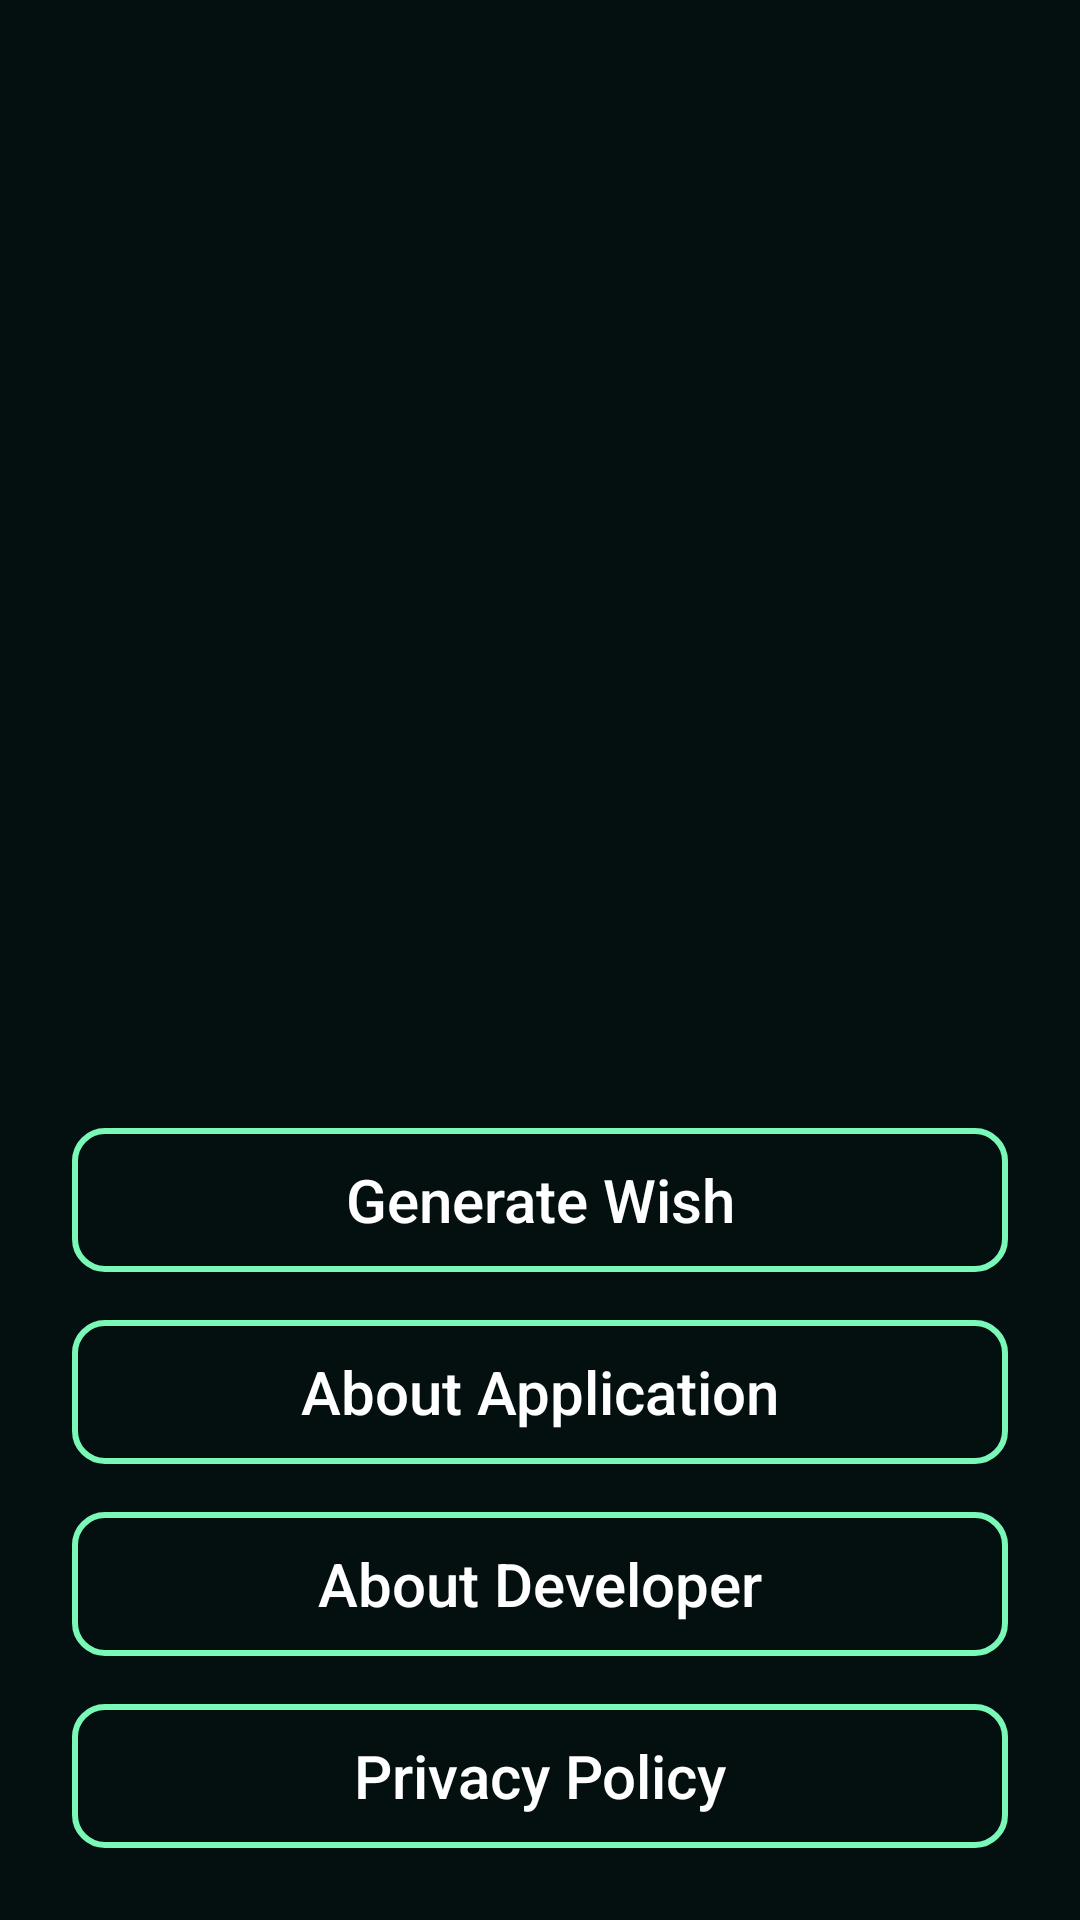

Here is an Android app screen rendered from its layout file. Give the layout XML and the strings, colors and styles it references.
<!-- AndroidManifest.xml: application theme Theme.WishGenrator -->
<!-- res/layout/activity_start_screen.xml -->
<?xml version="1.0" encoding="utf-8"?>
<LinearLayout xmlns:android="http://schemas.android.com/apk/res/android"
    xmlns:app="http://schemas.android.com/apk/res-auto"
    xmlns:tools="http://schemas.android.com/tools"
    android:layout_width="match_parent"
    android:background="@color/rich_black"
    android:layout_height="match_parent"
    android:layout_gravity="bottom"
    android:orientation="vertical"
    android:padding="16dp"
    tools:context=".StartScreenActivity">

    <ImageView
        android:id="@+id/imageView"
        android:layout_width="100dp"
        android:layout_height="100dp"
        android:layout_gravity="center"
        android:layout_margin="8dp"
        android:layout_weight="1"
        android:padding="8dp"
        app:srcCompat="@drawable/ic_launcher_background" />

    <android.widget.Button
        android:id="@+id/buttonGenerateWish"
        android:layout_width="match_parent"
        android:layout_height="wrap_content"
        android:layout_margin="8dp"
        android:padding="8dp"
        android:text="Generate Wish"
        android:background="@drawable/custom_button"
        android:textAllCaps="false"
        android:textColor="@color/white"
        android:textSize="20sp" />

    <android.widget.Button
        android:id="@+id/buttonAboutApplication"
        android:layout_width="match_parent"
        android:layout_height="wrap_content"
        android:layout_margin="8dp"
        android:padding="8dp"
        android:text="About Application"
        android:background="@drawable/custom_button"
        android:textAllCaps="false"
        android:textColor="@color/white"
        android:textSize="20sp" />

    <android.widget.Button
        android:id="@+id/buttonAboutDeveloper"
        android:layout_width="match_parent"
        android:layout_height="wrap_content"
        android:layout_margin="8dp"
        android:padding="8dp"
        android:text="About Developer"
        android:background="@drawable/custom_button"
        android:textAllCaps="false"
        android:textColor="@color/white"
        android:textSize="20sp" />

    <android.widget.Button
        android:id="@+id/buttonPrivacyPolicy"
        android:layout_width="match_parent"
        android:layout_height="wrap_content"
        android:layout_margin="8dp"
        android:padding="8dp"
        android:text="Privacy Policy"
        android:background="@drawable/custom_button"
        android:textAllCaps="false"
        android:textColor="@color/white"
        android:textSize="20sp" />
</LinearLayout>
<!-- resources referenced by this layout -->
<resources>
  <color name="rich_black">#040F0F</color>
  <color name="white">#FFFFFFFF</color>
  <!-- drawable custom_button (drawable) -->
  <?xml version="1.0" encoding="utf-8"?>
  <shape xmlns:android="http://schemas.android.com/apk/res/android" android:shape="rectangle">
      <stroke android:color="#79F8B8" android:width="2dp"/>
      <corners android:radius="10dp" />
  </shape>
  <style name="Theme.WishGenrator" parent="Theme.MaterialComponents.Light.NoActionBar">
          
          <item name="colorPrimary">@color/purple_500</item>
          <item name="colorPrimaryVariant">@color/purple_700</item>
          <item name="colorOnPrimary">@color/white</item>
          
          <item name="colorSecondary">@color/teal_200</item>
          <item name="colorSecondaryVariant">@color/teal_700</item>
          <item name="colorOnSecondary">@color/black</item>
          
          <item name="android:statusBarColor" tools:targetApi="l">?attr/colorPrimaryVariant</item>
          
      </style>
  <color name="purple_500">#FF6200EE</color>
  <color name="purple_700">#FF3700B3</color>
  <color name="teal_200">#FF03DAC5</color>
  <color name="teal_700">#FF018786</color>
  <color name="black">#FF000000</color>
</resources>
